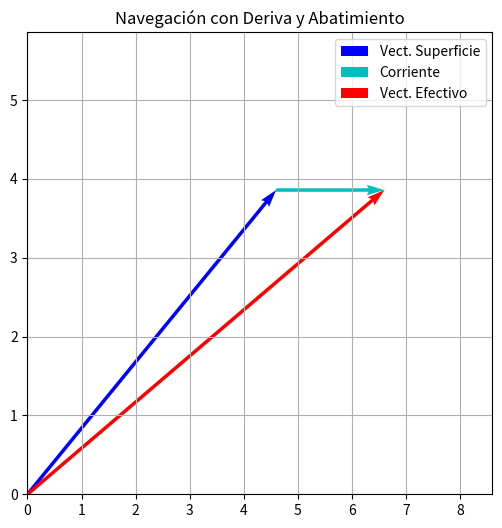

This chart was generated by the following Python code:
import math
import matplotlib.pyplot as plt

def pol2cart(rho, phi_deg):
    # Rumbo náutico a ángulo matemático
    phi_math = 90 - phi_deg
    phi_rad = math.radians(phi_math)
    return rho * math.cos(phi_rad), rho * math.sin(phi_rad)

def cart2pol(x, y):
    rho = math.sqrt(x**2 + y**2)
    phi_rad = math.atan2(y, x)
    phi_deg = 90 - math.degrees(phi_rad)
    return rho, phi_deg % 360

def navegacion_compuesta(rv, vb, abatimiento, rc, ihc):
    # 1. Aplicar abatimiento para hallar Rumbo en Superficie (Rs)
    rs = rv + abatimiento # Positivo a Estribor, negativo a Babor
    
    # 2. Vector Barco en Superficie
    bx, by = pol2cart(vb, rs)
    
    # 3. Vector Corriente
    cx, cy = pol2cart(ihc, rc)
    
    # 4. Vector Resultante (Efectivo)
    ex = bx + cx
    ey = by + cy
    
    vef, ref = cart2pol(ex, ey)
    
    print(f"Rumbo Verdadero: {rv}º a {vb} nudos")
    print(f"Rumbo Superficie (tras abatimiento {abatimiento}º): {rs}º")
    print(f"Corriente: Hacia {rc}º a {ihc} nudos")
    print(f"--- RESULTANTE ---")
    print(f"Rumbo Efectivo (Ref): {ref:.1f}º")
    print(f"Velocidad Efectiva (Vef): {vef:.1f} nudos")
    
    # Ploteo
    plt.figure(figsize=(6,6))
    plt.quiver(0, 0, bx, by, color='b', angles='xy', scale_units='xy', scale=1, label='Vect. Superficie')
    plt.quiver(bx, by, cx, cy, color='c', angles='xy', scale_units='xy', scale=1, label='Corriente')
    plt.quiver(0, 0, ex, ey, color='r', angles='xy', scale_units='xy', scale=1, label='Vect. Efectivo')
    plt.xlim(0, max(ex, bx)+2)
    plt.ylim(0, max(ey, by)+2)
    plt.grid()
    plt.legend()
    plt.title("Navegación con Deriva y Abatimiento")
    plt.show()

navegacion_compuesta(rv=45, vb=6, abatimiento=5, rc=90, ihc=2)
